Image classification data set "AMDNet23 Dataset" (Melanie823/DeepLearning on GitHub). Class labels (2): amd, diabetes.

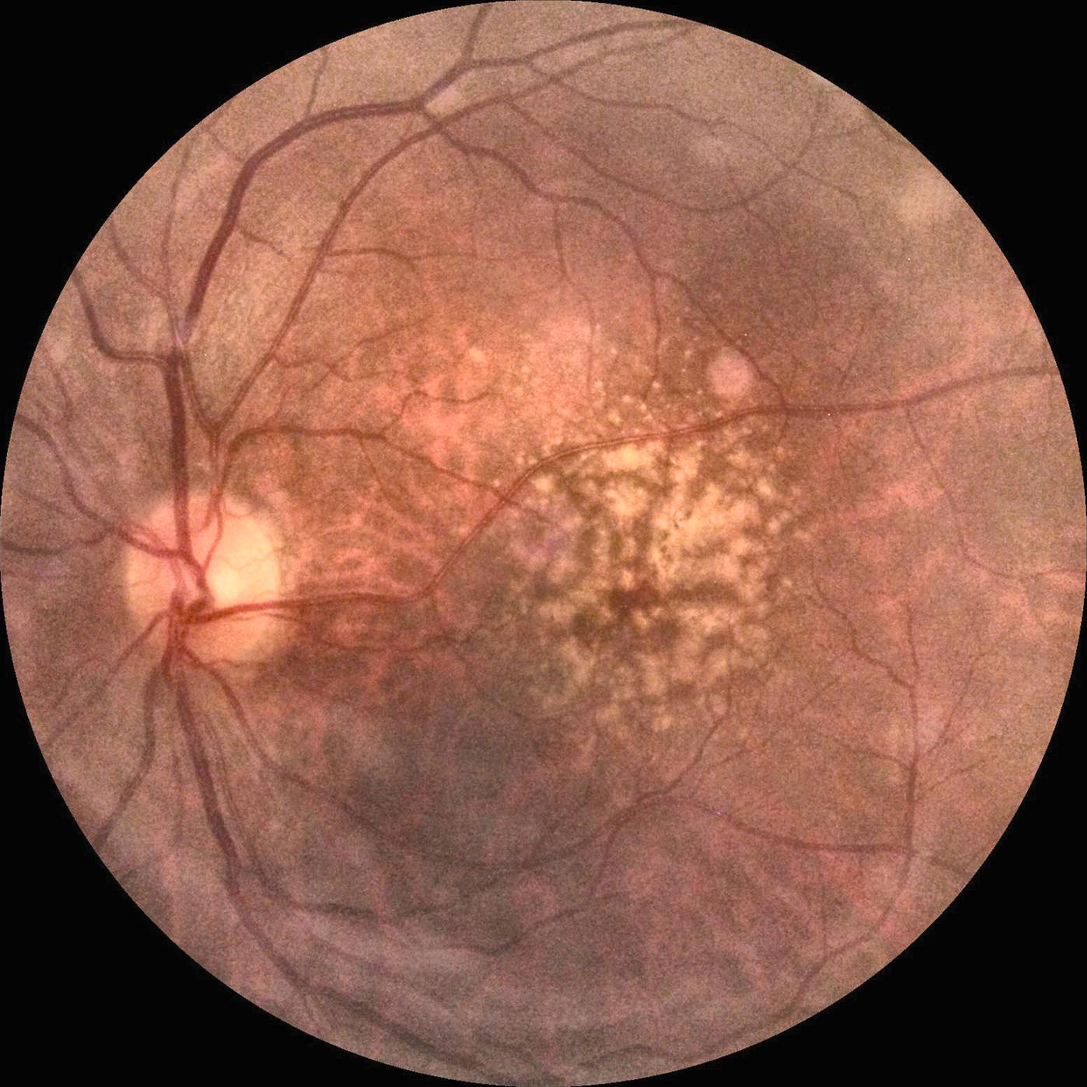
Label: amd

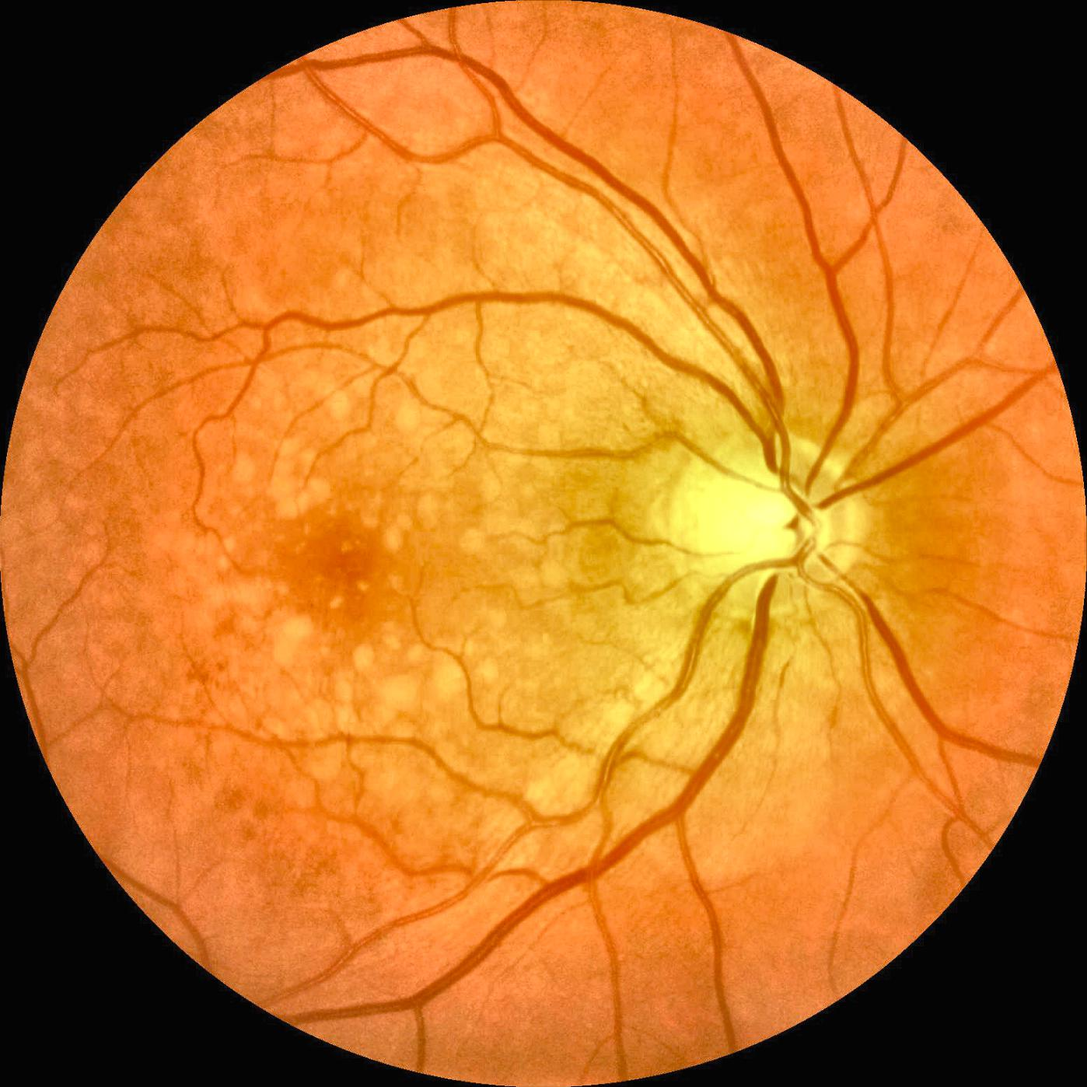
Label: amd

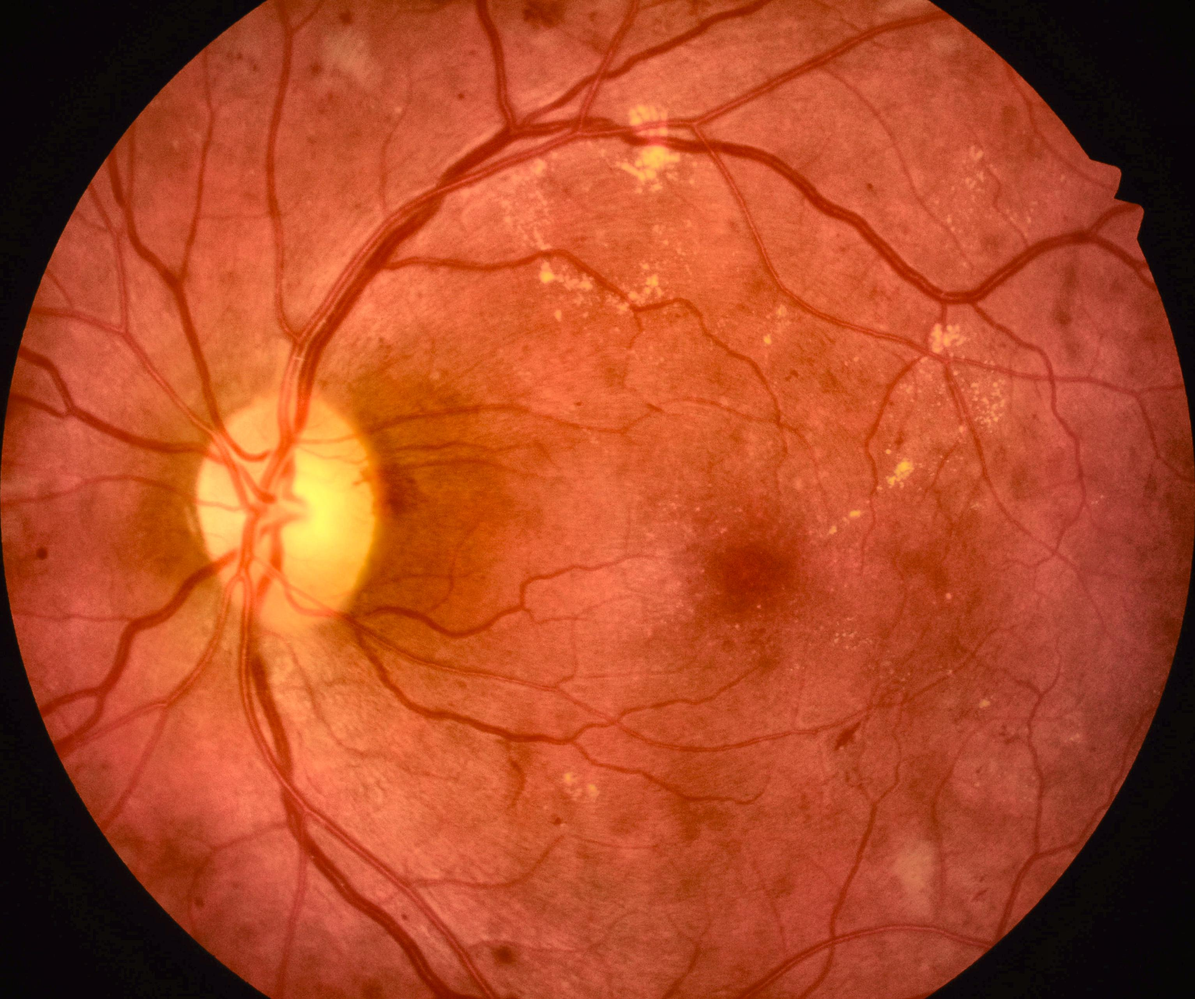
Label: diabetes

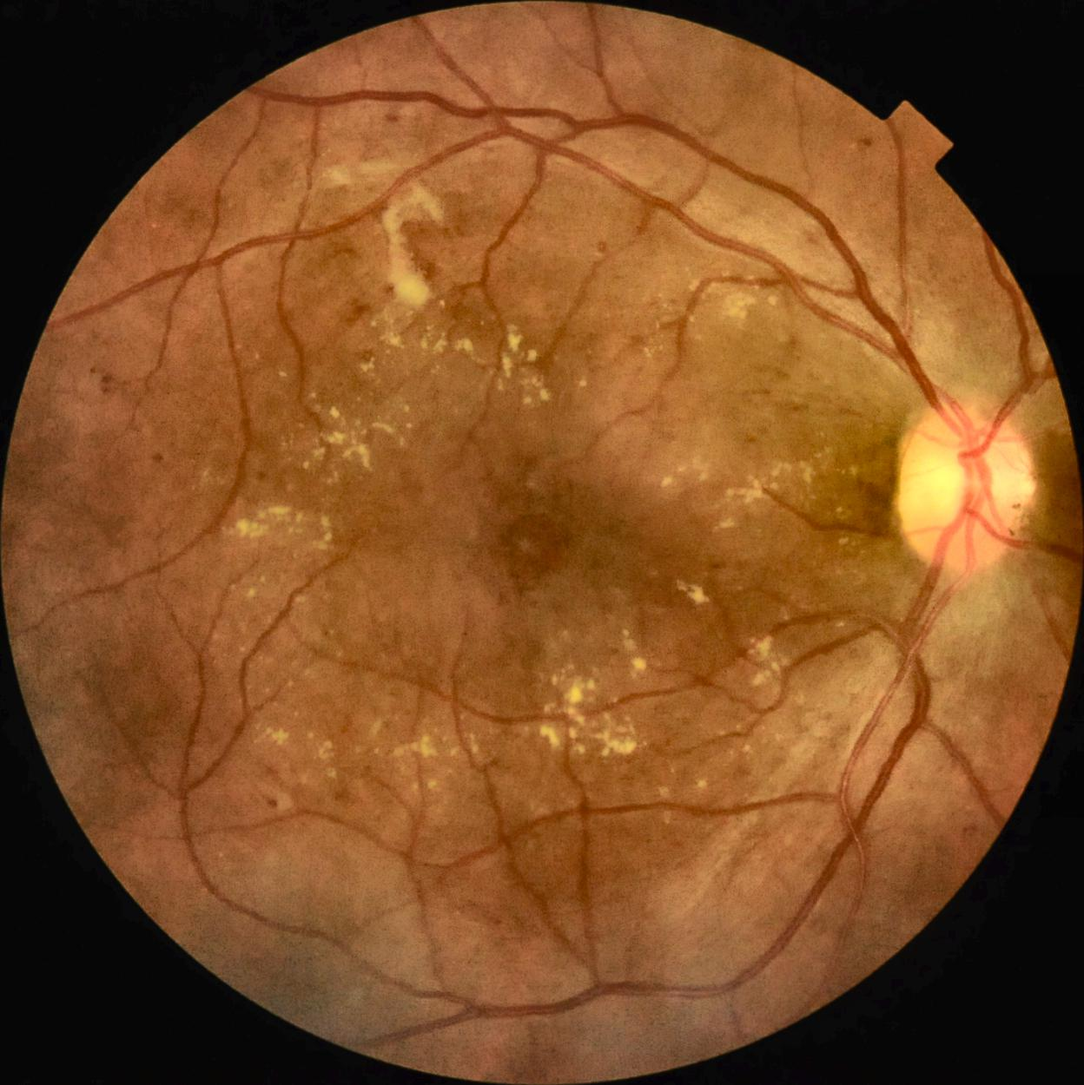
Label: diabetes

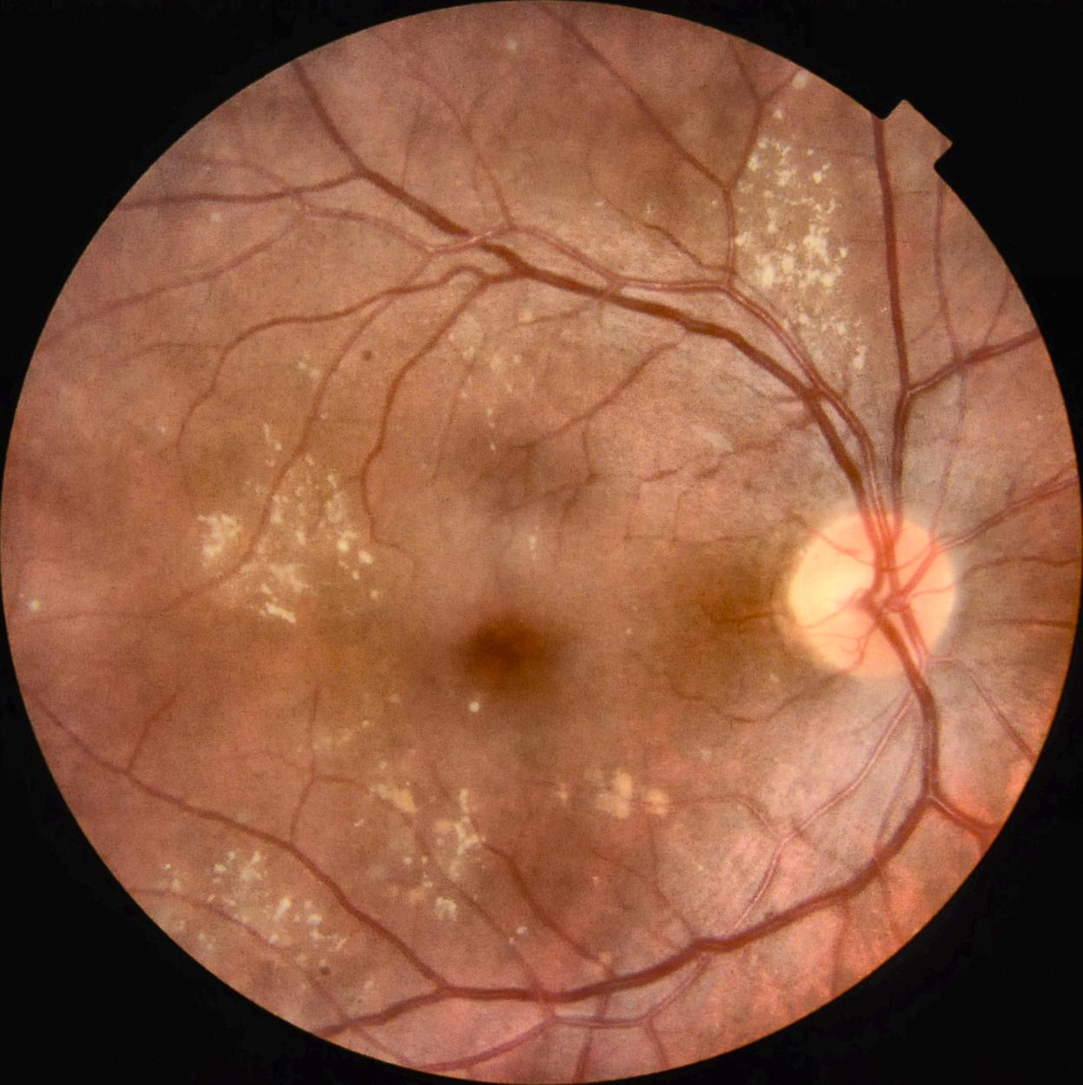
Label: diabetes

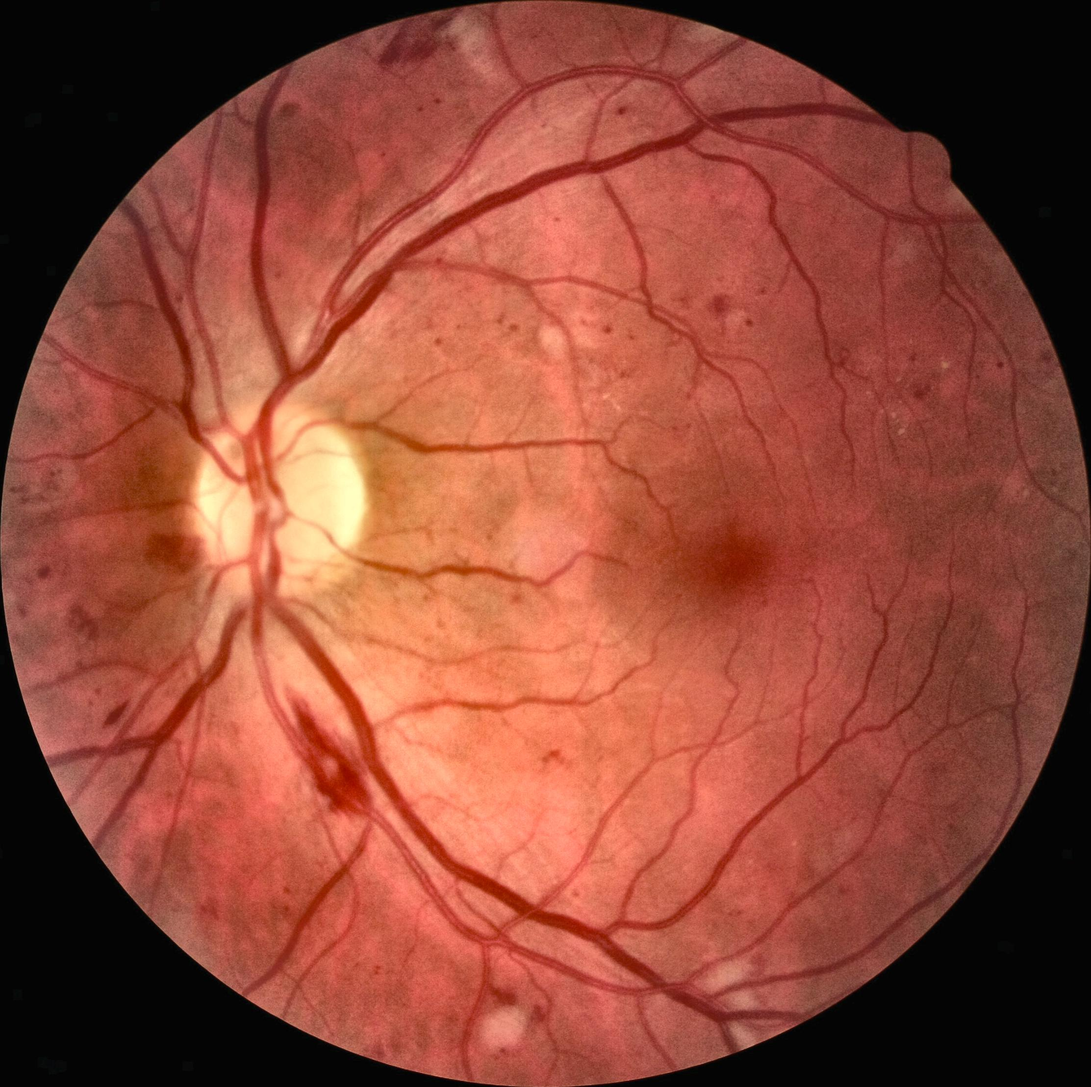
Label: diabetes
